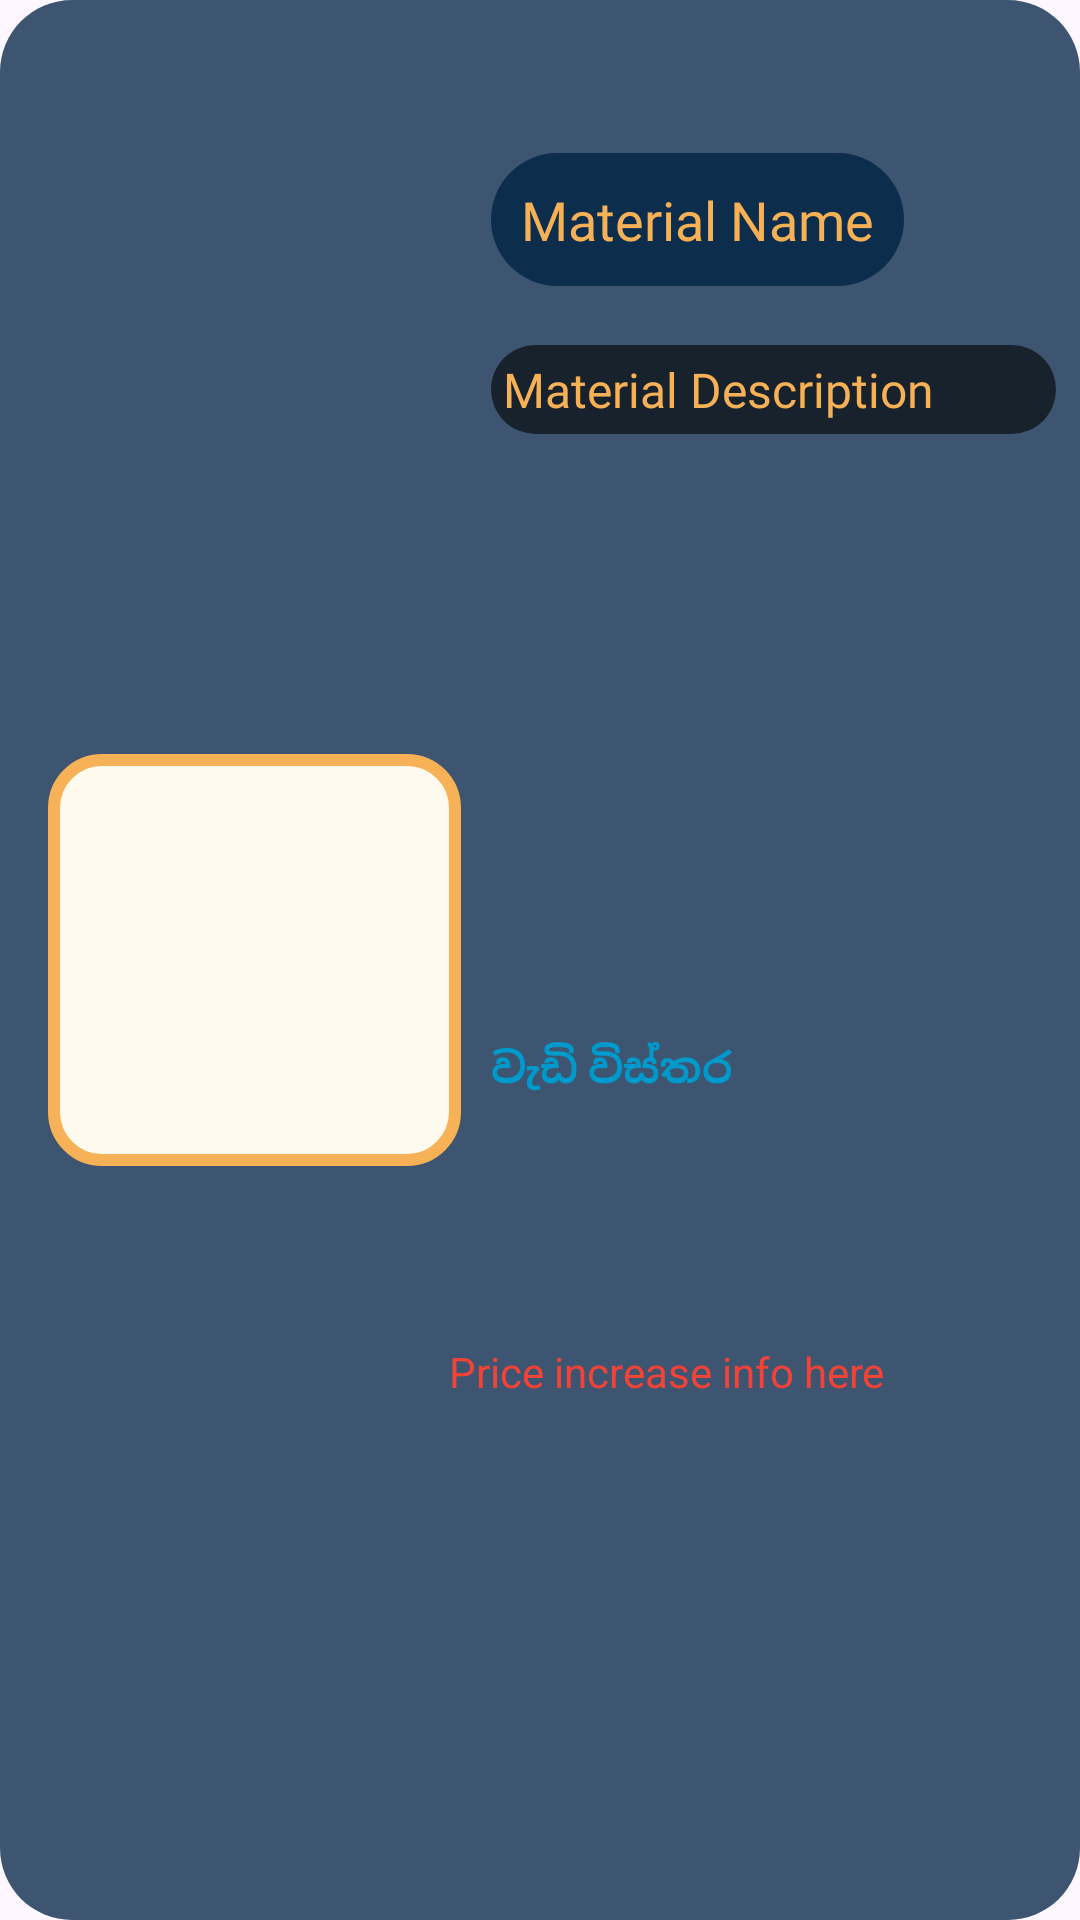

Android layout source for this screen:
<!-- AndroidManifest.xml: application theme Theme.TailorEase -->
<!-- res/layout/si_material_box.xml -->
<?xml version="1.0" encoding="utf-8"?>
<androidx.constraintlayout.widget.ConstraintLayout
    xmlns:android="http://schemas.android.com/apk/res/android"
    xmlns:app="http://schemas.android.com/apk/res-auto"
    xmlns:tools="http://schemas.android.com/tools"
    android:layout_width="match_parent"
    android:layout_height="wrap_content"
    android:layout_marginBottom="16dp"
    android:background="@drawable/rounded_bg"
    android:padding="8dp">

    


    

    

    <ImageView
        android:id="@+id/imageView"
        android:layout_width="0dp"
        android:layout_height="0dp"
        android:layout_margin="8dp"
        android:background="@drawable/rounded_border1"
        android:scaleType="fitXY"
        app:layout_constraintBottom_toBottomOf="parent"
        app:layout_constraintDimensionRatio="1:1"
        app:layout_constraintStart_toStartOf="parent"
        app:layout_constraintTop_toTopOf="parent"
        app:layout_constraintWidth_percent="0.40" />

    <TextView
        android:id="@+id/textViewTitle"
        android:layout_width="wrap_content"
        android:layout_height="wrap_content"
        android:layout_marginStart="8dp"
        android:layout_marginEnd="8dp"
        android:background="@drawable/rounded_bg1"
        android:fontFamily="@font/my_font"
        android:gravity="center"
        android:padding="10dp"
        android:text="Material Name"
        android:textColor="#F6B056"
        android:textSize="18sp"
        app:layout_constraintBottom_toBottomOf="parent"
        app:layout_constraintEnd_toEndOf="parent"
        app:layout_constraintHorizontal_bias="0.045"
        app:layout_constraintStart_toEndOf="@id/imageView"
        app:layout_constraintTop_toTopOf="parent"
        app:layout_constraintVertical_bias="0.074" />

    <TextView
        android:id="@+id/textViewDescription"
        android:layout_width="0dp"
        android:layout_height="wrap_content"
        android:layout_marginTop="4dp"
        android:layout_marginBottom="8dp"
        android:background="@drawable/rounded_bg3"
        android:fontFamily="@font/my_font"
        android:padding="4dp"
        android:text="Material Description"
        android:textColor="#F6B056"
        android:textSize="16sp"
        app:layout_constraintBottom_toBottomOf="@id/imageView"
        app:layout_constraintEnd_toEndOf="parent"
        app:layout_constraintHorizontal_bias="1.0"
        app:layout_constraintStart_toStartOf="@id/textViewTitle"
        app:layout_constraintTop_toBottomOf="@id/textViewTitle"
        app:layout_constraintVertical_bias="0.062" />

    <TextView
        android:id="@+id/textViewMore"
        android:layout_width="wrap_content"
        android:layout_height="wrap_content"
        android:clickable="true"
        android:focusable="true"
        android:paddingTop="4dp"
        android:text="වැඩි විස්තර"
        android:textColor="@android:color/holo_blue_dark"
        android:textStyle="bold"
        app:layout_constraintBottom_toBottomOf="parent"
        app:layout_constraintStart_toStartOf="@id/textViewDescription"
        app:layout_constraintTop_toBottomOf="@id/textViewDescription"
        app:layout_constraintVertical_bias="0.425" />

    <TextView
        android:id="@+id/textViewPriceIncrease"
        android:layout_width="wrap_content"
        android:layout_height="wrap_content"
        android:text="Price increase info here"
        android:textColor="#F44336"
        android:textSize="14sp"
        app:layout_constraintBottom_toBottomOf="parent"
        app:layout_constraintEnd_toEndOf="parent"
        app:layout_constraintHorizontal_bias="0.713"
        app:layout_constraintStart_toStartOf="parent"
        app:layout_constraintTop_toBottomOf="@+id/textViewMore"
        app:layout_constraintVertical_bias="0.333" />


</androidx.constraintlayout.widget.ConstraintLayout>
<!-- resources referenced by this layout -->
<resources>
  <!-- drawable rounded_bg (drawable) -->
  <shape xmlns:android="http://schemas.android.com/apk/res/android"
      android:shape="rectangle">
  
      <solid android:color="#CC0D2D4D" /> 
      <corners android:radius="24dp" />   
  
  </shape>
  <!-- drawable rounded_bg1 (drawable) -->
  <shape xmlns:android="http://schemas.android.com/apk/res/android"
      android:shape="rectangle">
  
      <solid android:color="#0D2D4D" /> 
      <corners android:radius="24dp" />   
  
  </shape>
  <!-- drawable rounded_bg3 (drawable) -->
  <shape xmlns:android="http://schemas.android.com/apk/res/android"
      android:shape="rectangle">
  
      <solid android:color="#99000000" /> 
      <corners android:radius="24dp" />   
  
  </shape>
  <!-- drawable rounded_border1 (drawable) -->
  <shape xmlns:android="http://schemas.android.com/apk/res/android"
      android:shape="rectangle">
  
      
      <corners android:radius="16dp" />
  
  
      
      <stroke android:width="4dp" android:color="#F7B156" />
      <solid android:color="#FEFAEE" />
  
      
  </shape>
  <style name="Theme.TailorEase" parent="Theme.Material3.DayNight.NoActionBar">
          
          <item name="colorPrimary">@color/white</item>
          <item name="android:textColorPrimary">@android:color/black</item>
      </style>
  <color name="white">#FFFFFFFF</color>
</resources>
